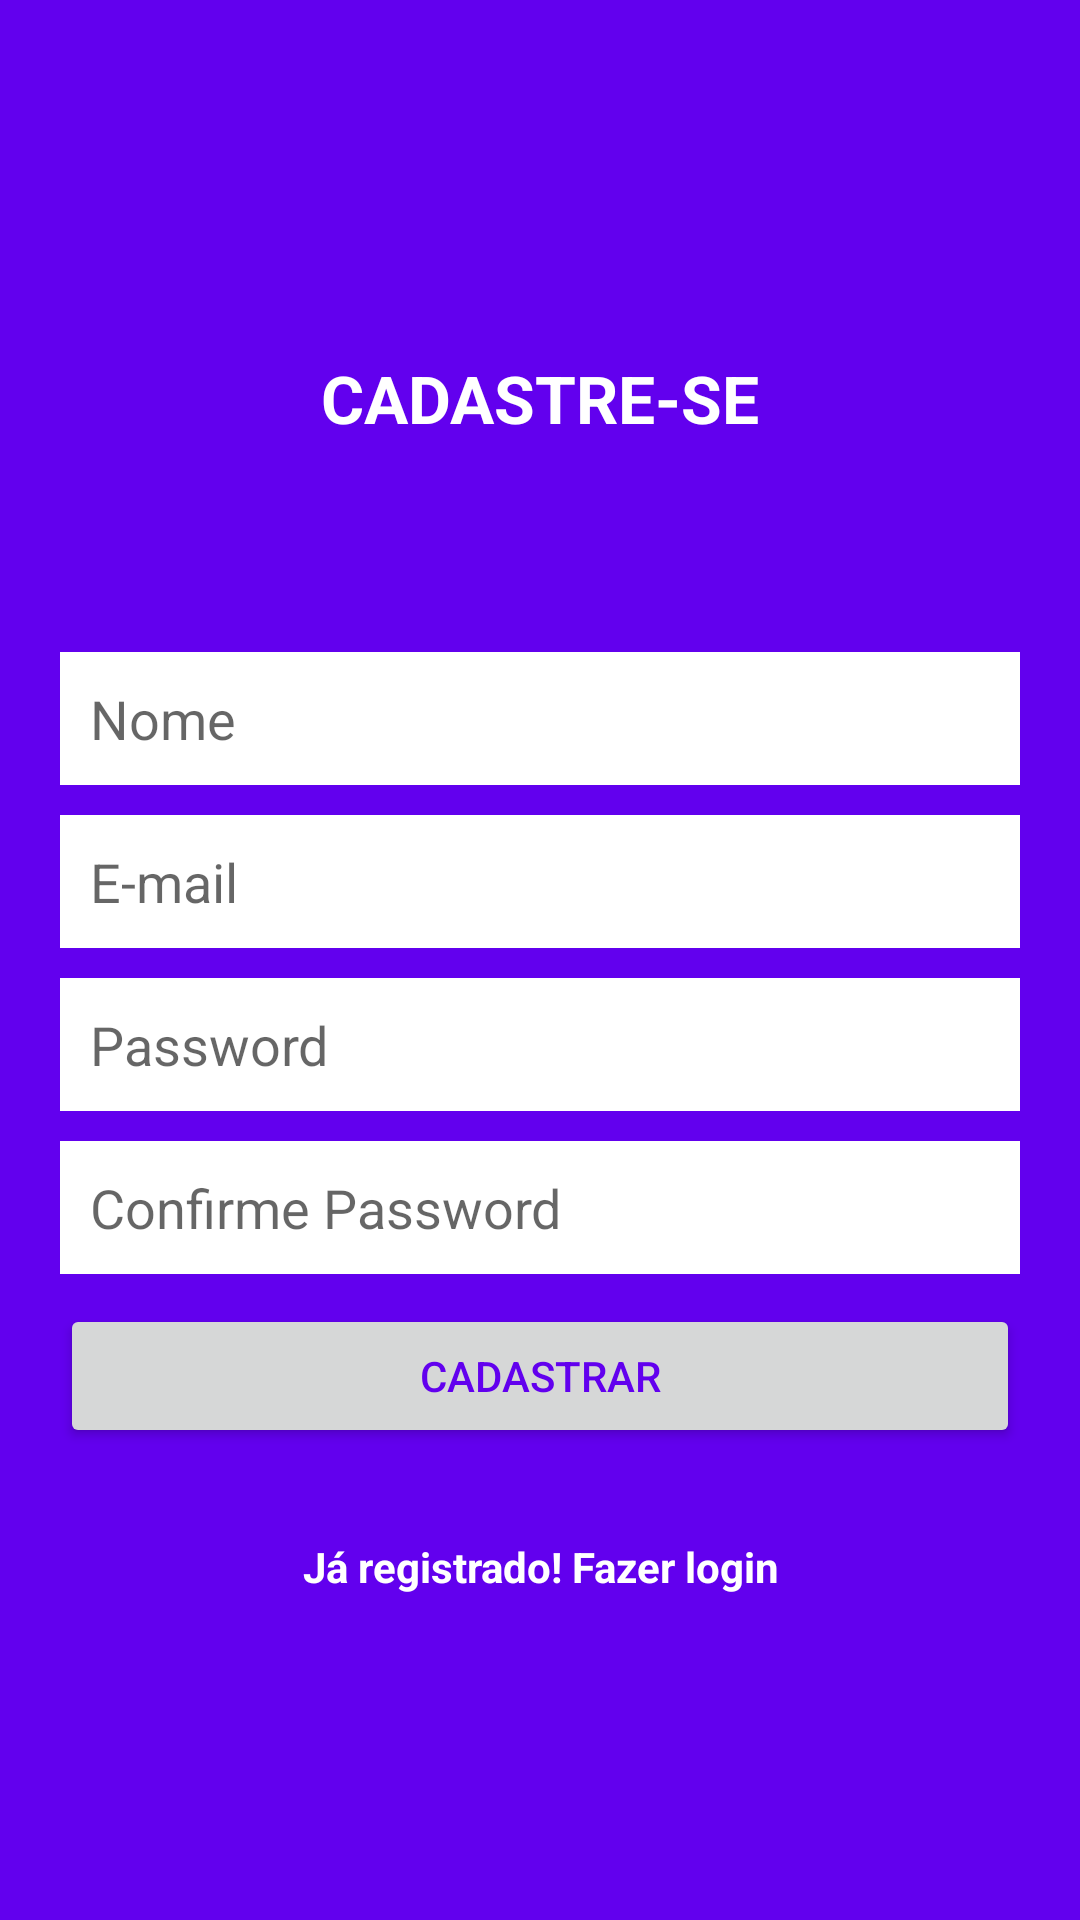

Reconstruct the res/layout file that produces this screen, plus the resources it refers to.
<!-- AndroidManifest.xml: application theme AppTheme -->
<!-- res/layout/activity_cadastrar.xml -->
<?xml version="1.0" encoding="utf-8"?>
<LinearLayout xmlns:android="http://schemas.android.com/apk/res/android"
    xmlns:tools="http://schemas.android.com/tools"
    android:layout_width="match_parent"
    android:layout_height="match_parent"
    android:background="@color/colorPrimary"
    android:orientation="vertical"
    android:padding="20dp"
    tools:context=".CadastrarActivity">

    <androidx.core.widget.NestedScrollView
        android:layout_width="match_parent"
        android:layout_height="match_parent"
        android:fillViewport="true">

        <LinearLayout
            android:layout_width="match_parent"
            android:layout_height="match_parent"
            android:gravity="center_horizontal|center_vertical"
            android:orientation="vertical">

            <TextView
                android:layout_width="match_parent"
                android:layout_height="wrap_content"
                android:layout_marginStart="40dp"
                android:layout_marginEnd="40dp"
                android:gravity="center"
                android:text="CADASTRE-SE"
                android:textColor="@android:color/white"
                android:textSize="22sp"
                android:textStyle="bold"
                android:theme="@style/Widget.AppCompat.Button.Borderless.Colored" />

            <View
                android:layout_width="match_parent"
                android:layout_height="60dp" />

            <EditText
                android:id="@+id/editTextNome"
                android:layout_width="match_parent"
                android:layout_height="wrap_content"
                android:layout_marginBottom="5dp"
                android:background="@android:color/white"
                android:ems="10"
                android:hint="Nome"
                android:inputType="textPersonName"
                android:padding="10dp" />

            <EditText
                android:id="@+id/editTextNovoEmail"
                android:layout_width="match_parent"
                android:layout_height="wrap_content"
                android:layout_marginTop="5dp"
                android:layout_marginBottom="5dp"
                android:background="@android:color/white"
                android:ems="10"
                android:hint="E-mail"
                android:inputType="textEmailAddress"
                android:padding="10dp" />

            <EditText
                android:id="@+id/editTextNovaPassword"
                android:layout_width="match_parent"
                android:layout_height="wrap_content"
                android:layout_marginTop="5dp"
                android:layout_marginBottom="5dp"
                android:background="@android:color/white"
                android:ems="10"
                android:hint="Password"
                android:inputType="textPassword"
                android:padding="10dp" />

            <EditText
                android:id="@+id/editTextConfirmaPassword"
                android:layout_width="match_parent"
                android:layout_height="wrap_content"
                android:layout_marginTop="5dp"
                android:background="@android:color/white"
                android:ems="10"
                android:hint="Confirme Password"
                android:inputType="textPassword"
                android:padding="10dp" />

            <Button
                android:id="@+id/btCadastrar"
                android:layout_width="match_parent"
                android:layout_height="wrap_content"
                android:layout_marginTop="10dp"
                android:text="Cadastrar"
                android:textColor="@color/colorPrimary" />

            <TextView
                android:id="@+id/textViewVoltarLogin"
                android:layout_width="match_parent"
                android:layout_height="wrap_content"
                android:layout_marginTop="30dp"
                android:gravity="center_horizontal"
                android:text="Já registrado! Fazer login"
                android:textColor="@android:color/white"
                android:textStyle="bold" />

        </LinearLayout>

    </androidx.core.widget.NestedScrollView>


</LinearLayout>
<!-- resources referenced by this layout -->
<resources>
  <style name="AppTheme" parent="Theme.AppCompat.Light.DarkActionBar">
          
          <item name="windowNoTitle">true</item>
          <item name="colorPrimary">@color/colorPrimary</item>
          <item name="colorPrimaryDark">@color/colorPrimaryDark</item>
          <item name="colorAccent">@color/colorPrimary</item>
      </style>
  <!-- not gathered from this repository: default colours our renderer supplied (Android Studio template values) -->
  <color name="colorPrimary">#FF6200EE</color>
  <color name="colorPrimaryDark">#FF3700B3</color>
</resources>
